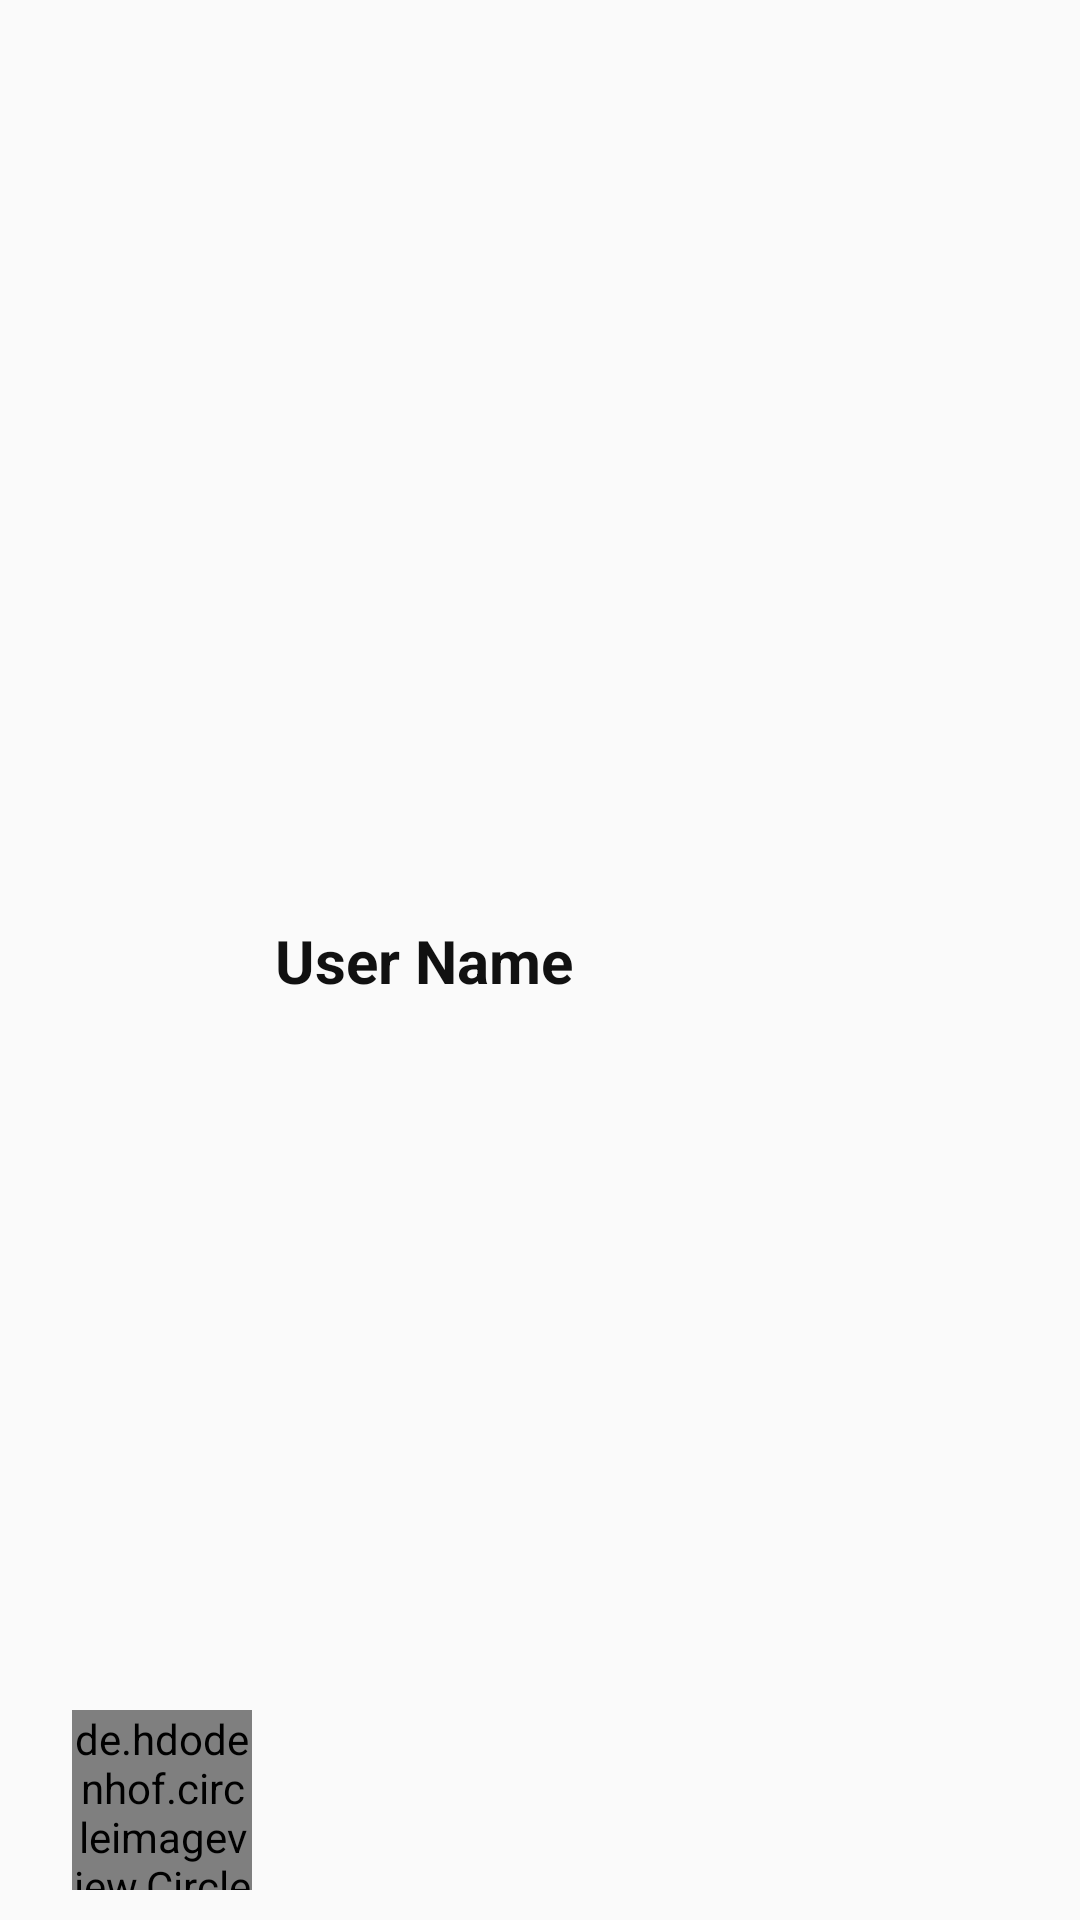

Reconstruct the res/layout file that produces this screen, plus the resources it refers to.
<!-- AndroidManifest.xml: application theme AppTheme -->
<!-- res/layout/newusers.xml -->
<?xml version="1.0" encoding="utf-8"?>
<androidx.constraintlayout.widget.ConstraintLayout xmlns:android="http://schemas.android.com/apk/res/android"
    xmlns:app="http://schemas.android.com/apk/res-auto"
    xmlns:tools="http://schemas.android.com/tools"
    android:orientation="vertical" android:layout_width="400dp"
    android:layout_height="wrap_content"
    android:layout_marginTop="15dp"
    android:background="@drawable/ripple2"
    android:layout_gravity="center"
    android:layout_marginStart="5dp">


    <de.hdodenhof.circleimageview.CircleImageView
        app:civ_border_color="#29b6f6"
        app:civ_border_width="2dp"
        android:id="@+id/userImage_newMessage"
        android:layout_width="60dp"
        android:layout_height="60dp"
        android:layout_marginStart="24dp"
        android:layout_marginBottom="10dp"
        android:layout_marginTop="10dp"
        app:layout_constraintBottom_toBottomOf="parent"
        app:layout_constraintStart_toStartOf="parent"
        app:layout_constraintTop_toTopOf="parent"
        app:layout_constraintVertical_bias="1.0"/>

    <TextView
        android:id="@+id/username_newMessage"
        android:layout_width="wrap_content"
        android:layout_height="wrap_content"
        android:textSize="20sp"
        android:text="User Name"
        android:textColor="#e000"
        android:textStyle="bold"
        app:layout_constraintBottom_toBottomOf="parent"
        app:layout_constraintEnd_toEndOf="parent"
        app:layout_constraintHorizontal_bias="0.043"
        app:layout_constraintStart_toEndOf="@+id/userImage_newMessage"
        app:layout_constraintTop_toTopOf="parent" />

</androidx.constraintlayout.widget.ConstraintLayout>
<!-- resources referenced by this layout -->
<resources>
  <!-- drawable ripple2 (drawable-hdpi) -->
  <?xml version="1.0" encoding="utf-8"?>
  <ripple xmlns:android="http://schemas.android.com/apk/res/android"
      android:color="#CE9C9595">
      <item android:drawable="@drawable/background"/>
  </ripple>
  <style name="AppTheme" parent="Theme.AppCompat.Light.DarkActionBar">
          
          <item name="colorPrimary">@color/colorPrimary</item>
          <item name="colorPrimaryDark">@color/colorPrimaryDark</item>
          <item name="colorAccent">@color/colorAccent</item>
          <item name="android:screenOrientation">portrait</item>
          <item name="android:windowAnimationStyle">@style/customeAnimation</item>
      </style>
  <color name="colorPrimary">#03a9f4</color>
  <color name="colorPrimaryDark">#29b6f6</color>
  <color name="colorAccent">#0277BD</color>
  <style name="customeAnimation" parent="@android:style/Animation.Activity">
          
          <item name="android:activityCloseEnterAnimation">@anim/zoom_in</item>
          <item name="android:activityCloseExitAnimation">@anim/zoom_out</item>
  
  
  
  
      </style>
</resources>
